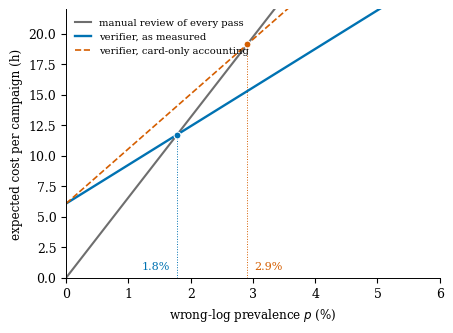

Here is the Python script that generated this plot: (Note: this script raises an exception after producing the figure.)
import os
from pathlib import Path
ROOT_DIR = Path(os.environ.get("SOFTADV_ROOT", ".")).resolve()
import matplotlib
matplotlib.use("Agg")
import matplotlib.pyplot as plt
import numpy as np

plt.rcParams.update({
    "font.family": "serif",
    "font.serif": ["Times New Roman", "DejaVu Serif"],
    "font.size": 9,
    "axes.linewidth": 0.7,
    "axes.spines.top": False,
    "axes.spines.right": False,
    "pdf.fonttype": 42,
})

BLUE = "#0072B2"
VERM = "#D55E00"
GREY = "#6E6E6E"

N, FA, CFA, CMISS = 877, 0.265, 1.57, 45.0
run_h = N * FA * CFA / 60.0
D_meas = (0.987 + 0.922 + 0.372 + 0.291 + 0.274 + 0.265) / 6
D_card = (0.987 + 0.922) / 6
p_meas = FA * CFA / (CMISS * D_meas)
p_card = FA * CFA / (CMISS * D_card)

p = np.linspace(0.0, 0.06, 400)
manual = p * N * CMISS / 60.0
verif = run_h + p * N * CMISS * (1 - D_meas) / 60.0
card = run_h + p * N * CMISS * (1 - D_card) / 60.0

fig, ax = plt.subplots(figsize=(4.4, 3.2))
ax.plot(p * 100, manual, color=GREY, lw=1.5, label="manual review of every pass")
ax.plot(p * 100, verif, color=BLUE, lw=1.7, label="verifier, as measured")
ax.plot(p * 100, card, color=VERM, lw=1.2, ls="--", label="verifier, card-only accounting")

for pc, col in ((p_meas, BLUE), (p_card, VERM)):
    yc = pc * N * CMISS / 60.0
    ax.plot([pc * 100], [yc], "o", ms=5, color=col, mec="white", mew=0.8, zorder=5)
    ax.plot([pc * 100, pc * 100], [0, yc], color=col, lw=0.7, ls=":", zorder=1)

ax.text(p_meas * 100 - 0.12, 0.7, f"{p_meas*100:.1f}%", fontsize=8, color=BLUE, ha="right")
ax.text(p_card * 100 + 0.12, 0.7, f"{p_card*100:.1f}%", fontsize=8, color=VERM, ha="left")

ax.set_xlabel("wrong-log prevalence $p$ (%)", fontsize=8.6)
ax.set_ylabel("expected cost per campaign (h)", fontsize=8.6)
ax.set_xlim(0, 6)
ax.set_ylim(0, 22)
ax.legend(frameon=False, fontsize=7.2, loc="upper left", handlelength=1.6)
plt.tight_layout(pad=0.25)
fig.savefig(str(ROOT_DIR / "figures/Fig06_breakeven.pdf"))
fig.savefig(str(ROOT_DIR / "figures/Fig06_breakeven.png"), dpi=220)
plt.close(fig)
print(f"p_meas {p_meas*100:.2f}%  p_card {p_card*100:.2f}%")
